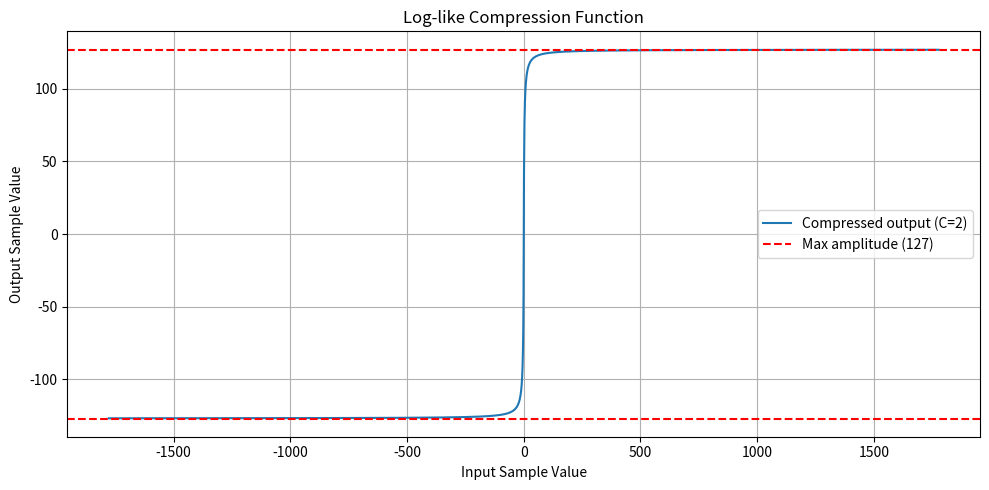

This figure's Python source:
import matplotlib.pyplot as plt
import numpy as np

# Constants
C = 2
r = 127 * 14
x = np.arange(-r, r)
y = (x * 127) / (np.abs(x) + C)

# Plot
plt.figure(figsize=(10, 5))
plt.plot(x, y, label=f'Compressed output (C={C})')
plt.axhline(127, color='red', linestyle='--', label='Max amplitude (127)')
plt.axhline(-127, color='red', linestyle='--')
plt.title('Log-like Compression Function')
plt.xlabel('Input Sample Value')
plt.ylabel('Output Sample Value')
plt.legend()
plt.grid(True)
plt.tight_layout()
plt.show()
